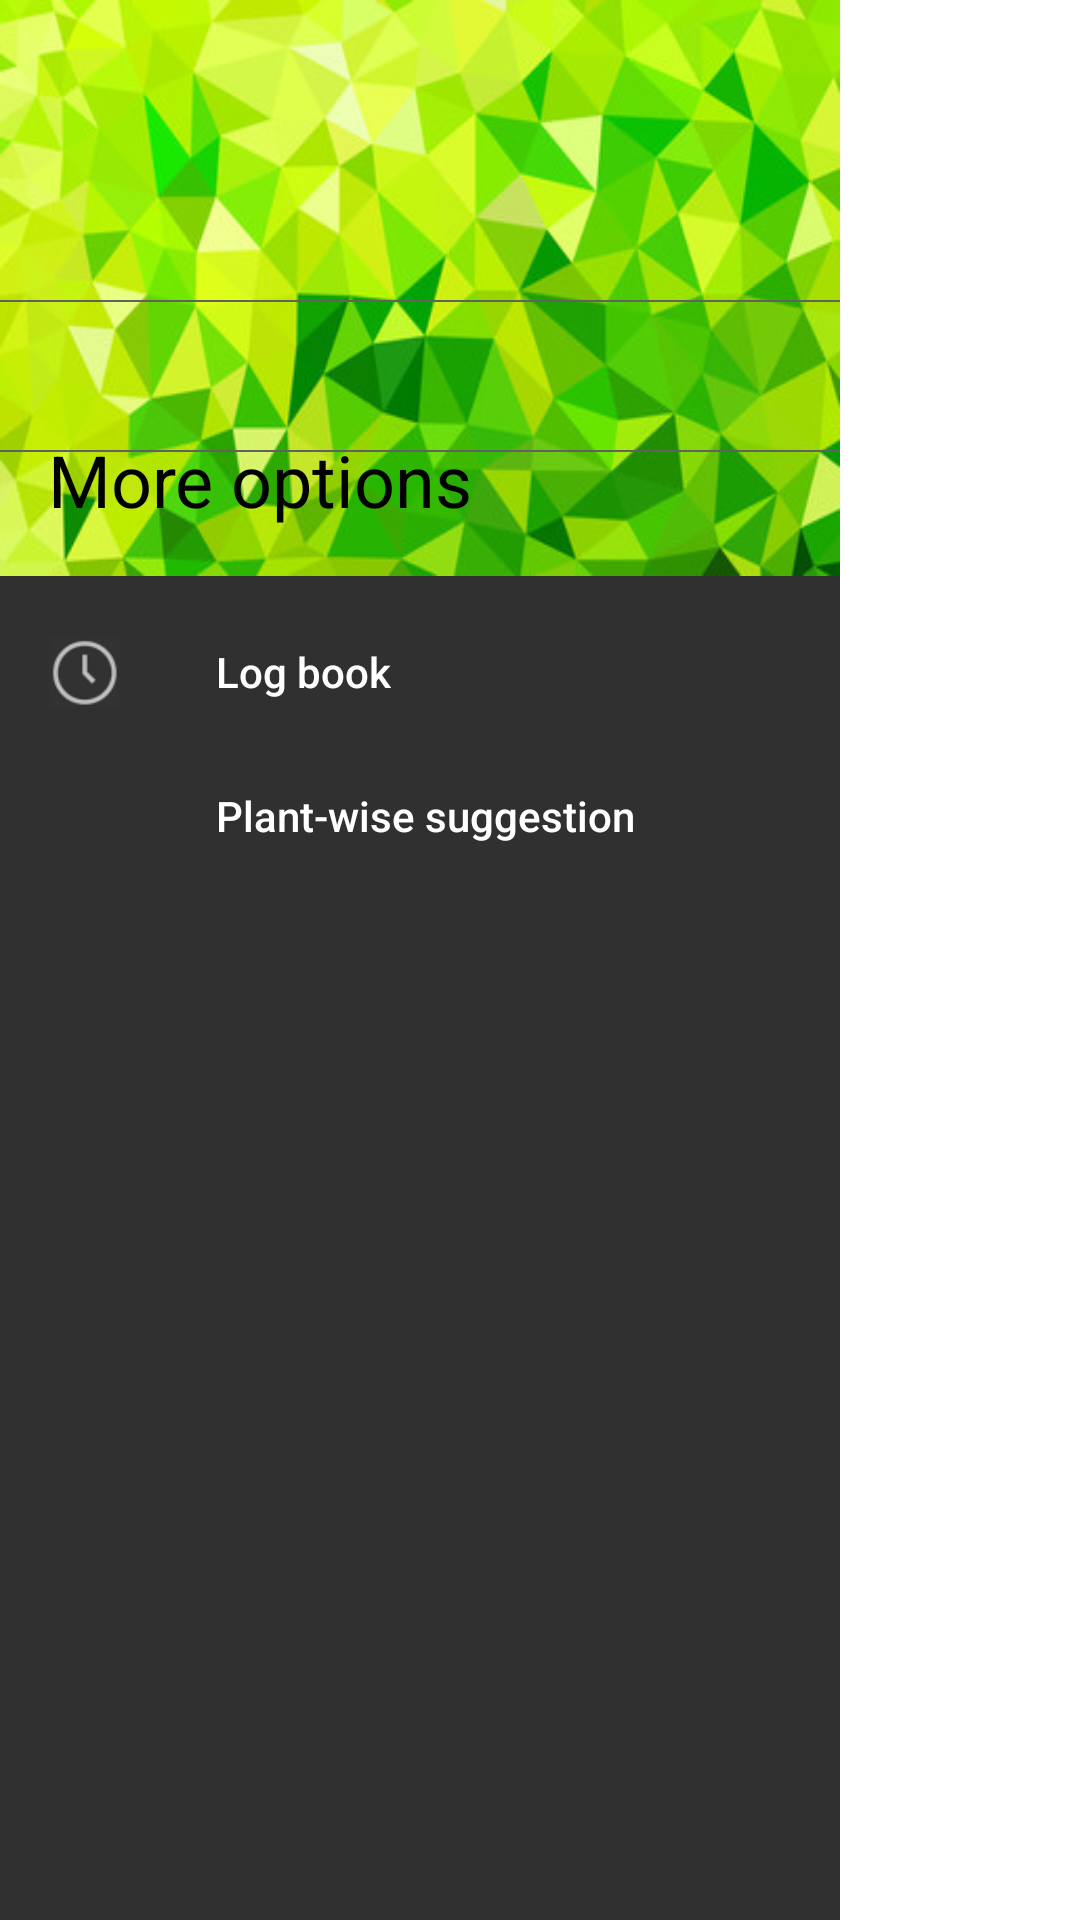

Layout XML and referenced resources for this Android screen:
<!-- AndroidManifest.xml: application theme AppTheme -->
<!-- res/layout/fragment_main_drawer.xml -->
<LinearLayout xmlns:android="http://schemas.android.com/apk/res/android"
    xmlns:tools="http://schemas.android.com/tools"
    xmlns:app="http://schemas.android.com/apk/res-auto"
    android:layout_width="match_parent"
    android:layout_height="fill_parent"
    android:background="#ffffff"
    tools:context="com.example.harsh.materialui.mainDrawerFrag">

    <android.support.design.widget.NavigationView
        android:id="@+id/navMenuView"
        android:layout_height="match_parent"
        android:layout_width="wrap_content"
        android:layout_gravity="start"
        android:fitsSystemWindows="true"
        app:headerLayout="@layout/nav_drawer_header"
        app:menu="@menu/nav_drawer_menu">

       

        <View
            android:layout_width="match_parent"
            android:layout_height="2px"
            android:layout_marginTop="300px"
            android:background="#616161"/>

        <View
            android:layout_width="match_parent"
            android:layout_height="2px"
            android:layout_marginTop="450px"
            android:background="#616161"/>

    </android.support.design.widget.NavigationView>
</LinearLayout>
<!-- res/layout/nav_drawer_header.xml (included above) -->
<?xml version="1.0" encoding="utf-8"?>
<LinearLayout xmlns:android="http://schemas.android.com/apk/res/android"
    android:layout_width="match_parent"
    android:layout_height="192dp"
    android:background="@drawable/nav_img1"
    android:padding="16dp"
    android:theme="@style/ThemeOverlay.AppCompat.Dark"
    android:orientation="vertical"
    android:gravity="bottom">

    <TextView
        android:layout_width="match_parent"
        android:layout_height="wrap_content"
        android:text="More options"
        android:textAppearance="@style/TextAppearance.AppCompat.Display1"
        android:textColor="@android:color/background_dark"
        android:textSize="24sp" />
</LinearLayout>
<!-- resources referenced by this layout -->
<resources>
  <!-- drawable nav_img1: jpg bitmap (drawable, 36993 bytes) -->
  <style name="AppTheme" parent="AppTheme.base">
          
  
      </style>
  <style name="AppTheme.base" parent="Theme.AppCompat.NoActionBar">
          <item name="colorPrimary">@color/colorPrimary</item>
          <item name="colorPrimaryDark">@color/colorPrimaryDark</item>
          <item name="colorAccent">@color/colorAccent</item>
          <item name="android:textColorPrimary">@color/textColorPrimary</item>
          <item name="android:itemTextAppearance">@style/popText</item>
          <item name="android:itemBackground">@color/textColorPrimary</item>
      </style>
  <color name="colorPrimary">#0288d1</color>
  <color name="colorPrimaryDark">#01579b</color>
  <color name="colorAccent">#2196f3</color>
  <color name="textColorPrimary">#ffffff</color>
  <style name="popText" parent="Theme.AppCompat">
          <item name="android:textColor">@color/colorPrimary</item>
      </style>
</resources>
